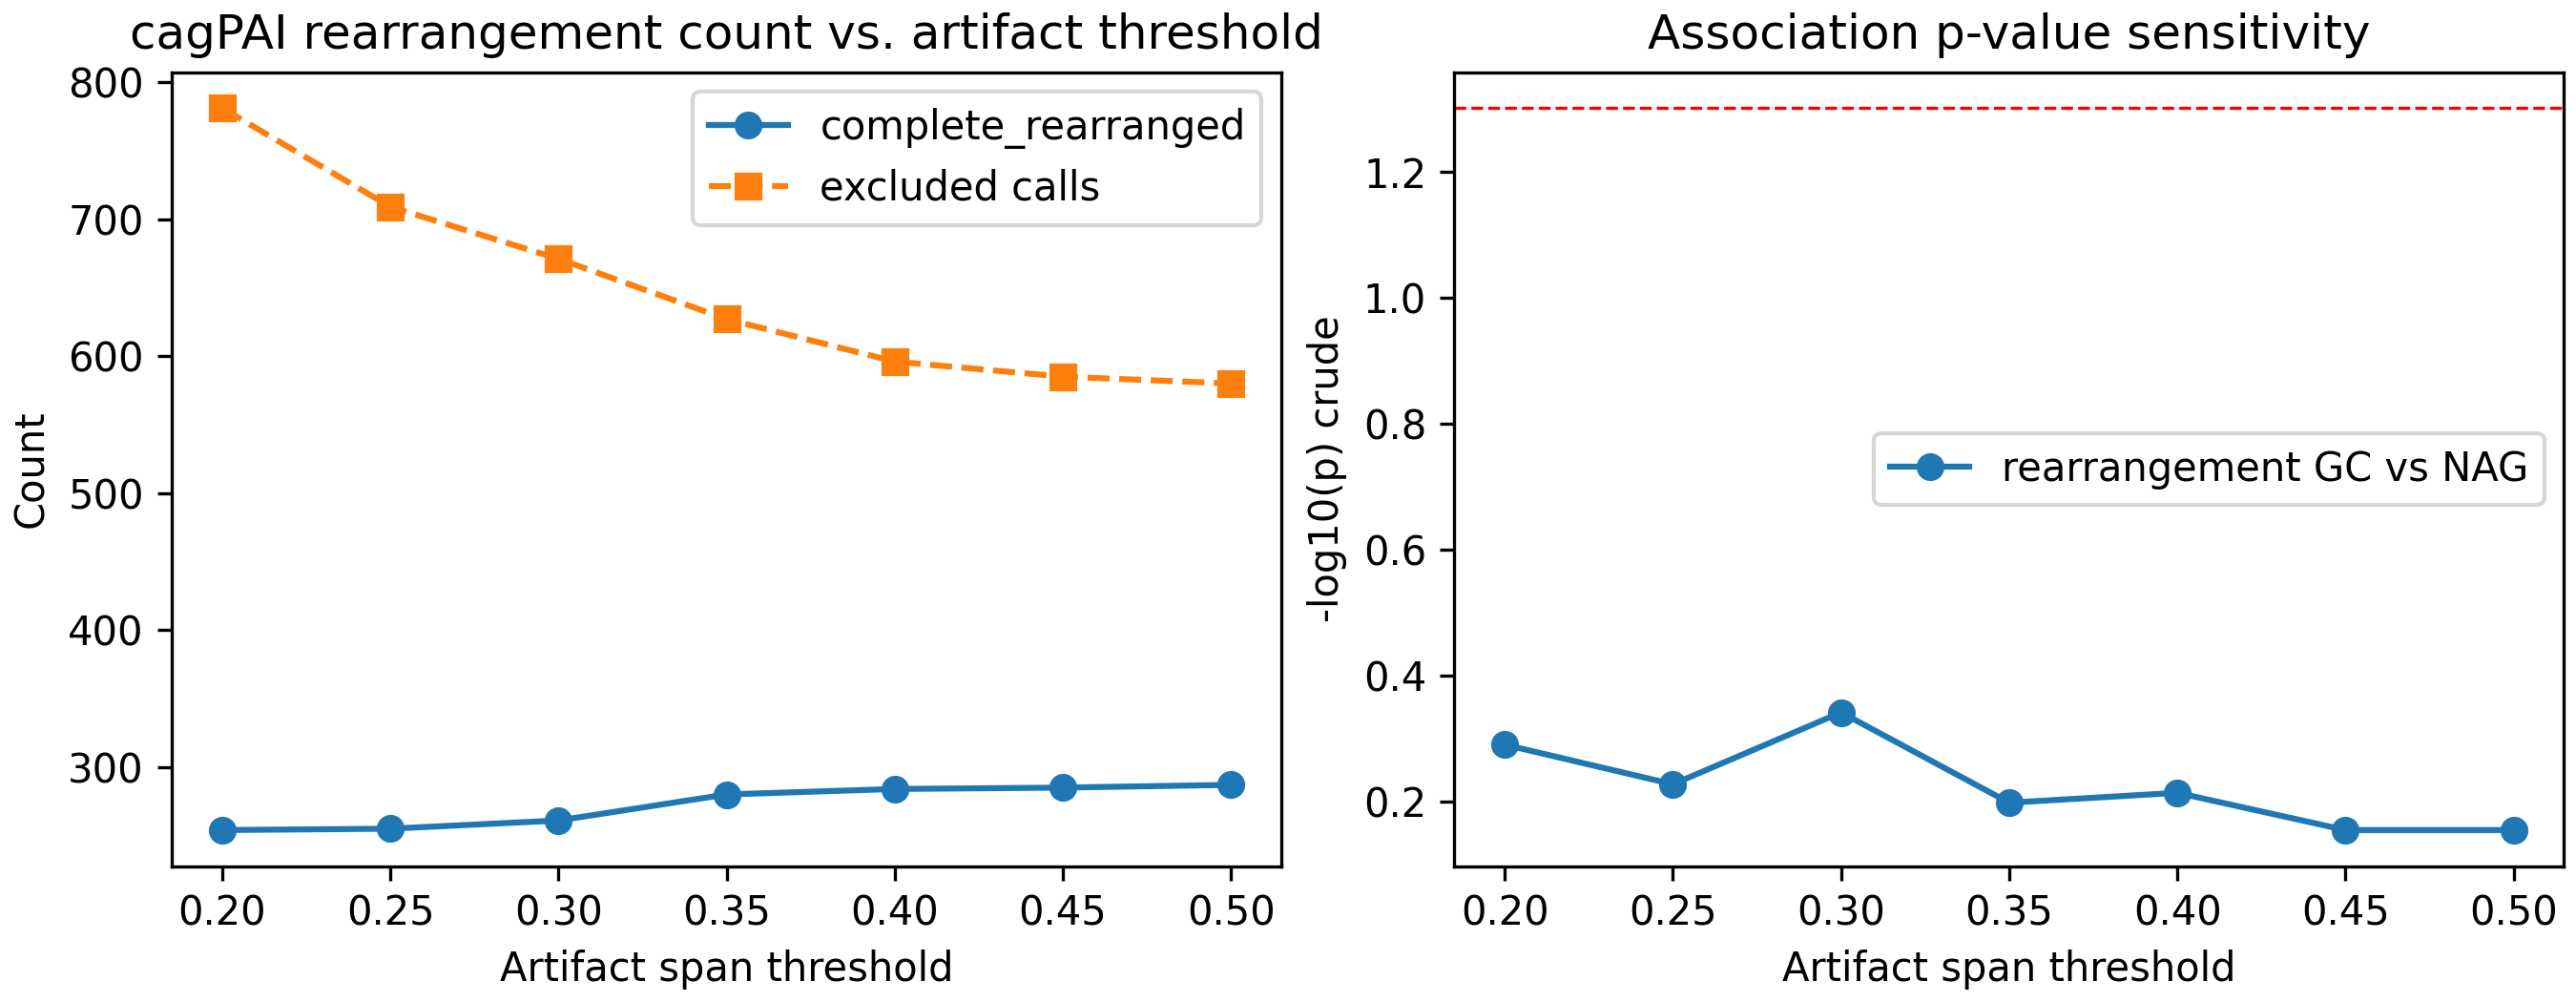

Source data for this figure (header and first rows):
threshold	n_complete_rearranged	n_complete_collinear	n_excluded_calls	n_flagged_genomes	presence_gc_n	presence_gc_crude_OR	presence_gc_crude_p	presence_gc_CMHR	presence_gc_CMHR_p	rearr_gc_n	rearr_gc_crude_OR	rearr_gc_crude_p	rearr_gc_CMHR	rearr_gc_CMHR_p	presence_adv_crude_OR	presence_adv_crude_p	presence_adv_CMHR	presence_adv_CMHR_p	rearr_adv_crude_OR	rearr_adv_crude_p	rearr_adv_CMHR	rearr_adv_CMHR_p
0.2	254	178	781	497	285	2.163	0.01787	1.697	0.1209	230	1.193	0.5125	1.197	0.5113	1.137	0.5761	1.389	0.1722	1.118	0.5711	1.167	0.4554
0.25	255	177	709	494	285	2.163	0.01787	1.697	0.1209	230	1.155	0.5923	1.168	0.5717	1.137	0.5761	1.389	0.1722	1.1	0.6307	1.142	0.5213
0.3	261	171	671	492	285	2.163	0.01787	1.697	0.1209	230	1.225	0.4555	1.283	0.3722	1.137	0.5761	1.389	0.1722	1.117	0.577	1.14	0.5281
0.35	280	152	627	490	285	2.163	0.01787	1.697	0.1209	230	1.141	0.6336	1.24	0.454	1.137	0.5761	1.389	0.1722	0.9796	0.9191	0.9796	0.9228
0.4	284	148	596	486	285	2.163	0.01787	1.697	0.1209	230	1.153	0.6112	1.205	0.513	1.137	0.5761	1.389	0.1722	0.9896	0.9593	0.9928	0.9733
0.45	285	147	585	486	285	2.163	0.01787	1.697	0.1209	230	1.114	0.7003	1.174	0.5745	1.137	0.5761	1.389	0.1722	0.9716	0.8881	0.9697	0.8861
0.5	287	145	580	485	285	2.163	0.01787	1.697	0.1209	230	1.114	0.7003	1.174	0.5745	1.137	0.5761	1.389	0.1722	1.019	0.9284	1.013	0.9509
